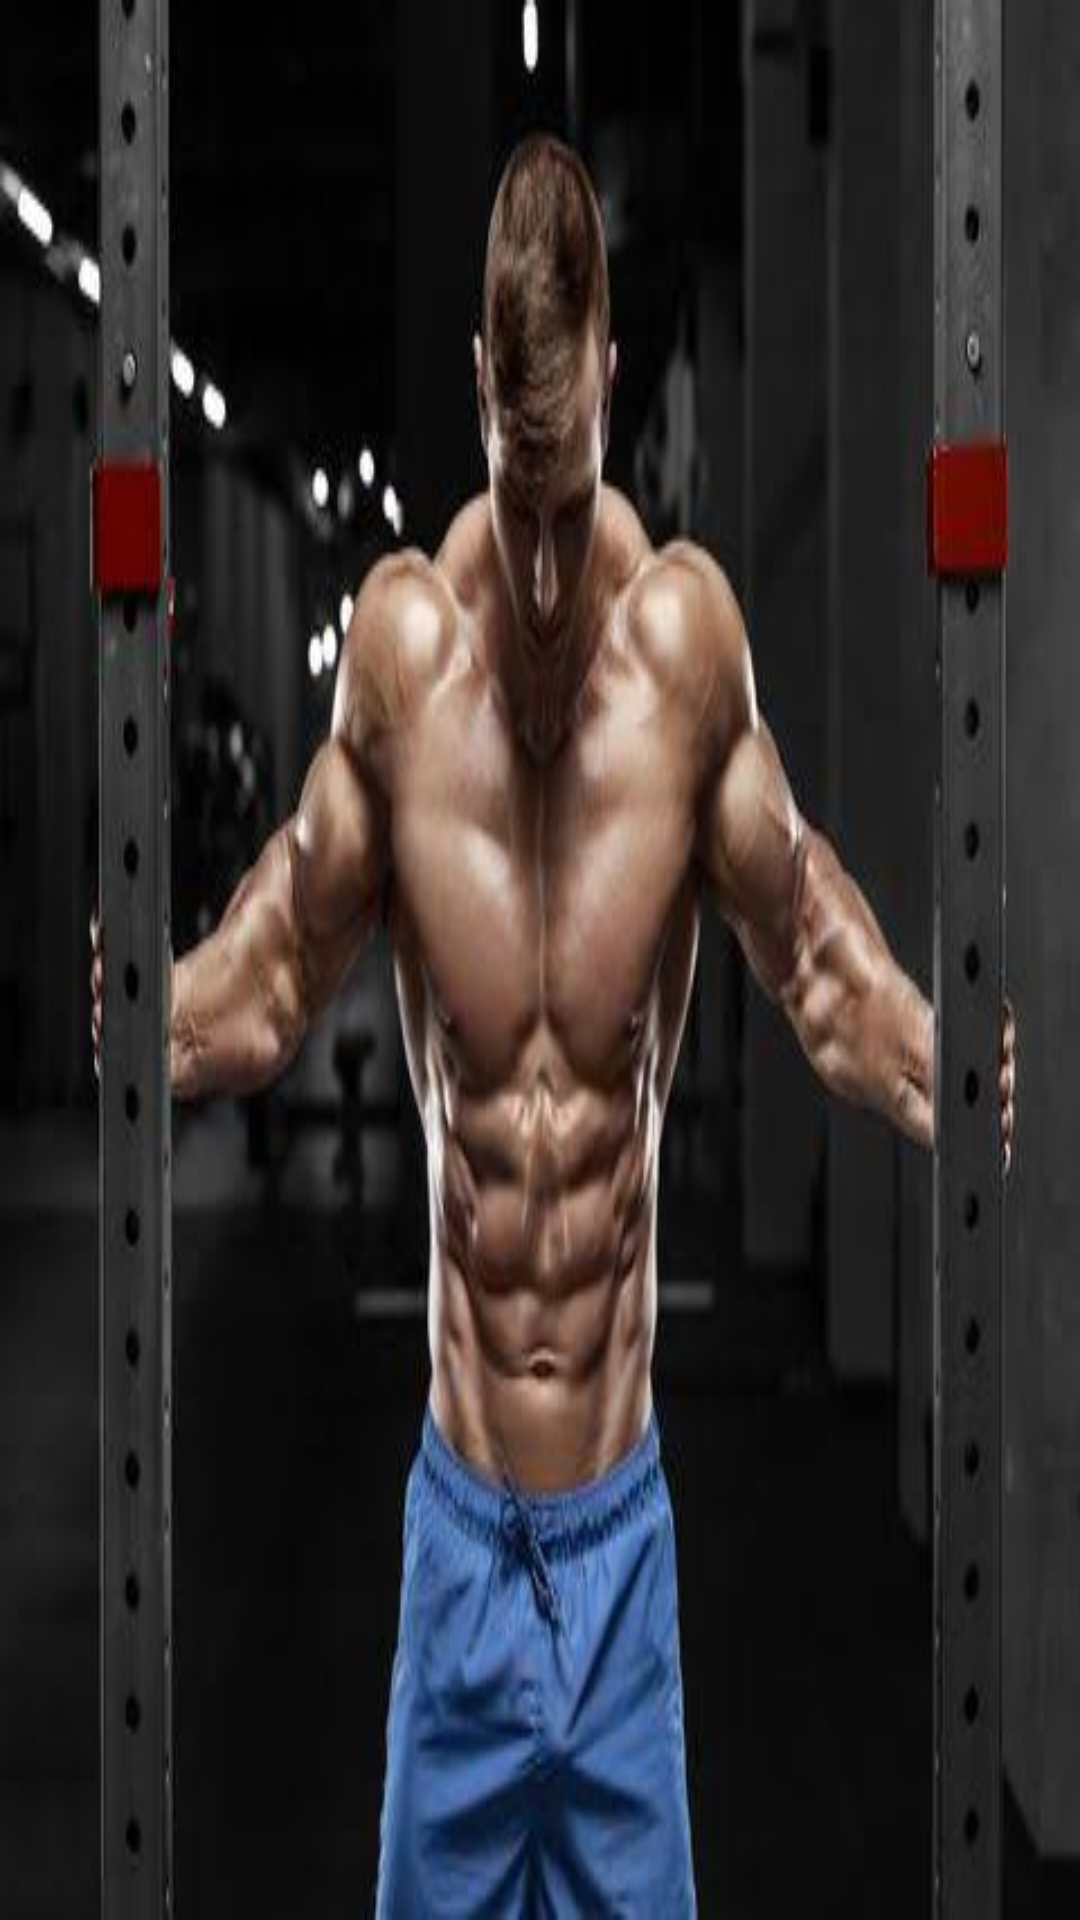

Write the Android layout XML for this screen, with the resource values it uses.
<!-- AndroidManifest.xml: application theme AppTheme -->
<!-- res/layout/nav_header_main.xml -->
<?xml version="1.0" encoding="utf-8"?>
    <LinearLayout
        xmlns:android="http://schemas.android.com/apk/res/android"
        xmlns:app="http://schemas.android.com/apk/res-auto"
        android:layout_width="match_parent"
        android:layout_height="200dp"
        android:background="@drawable/front"
        android:gravity="bottom"
        android:orientation="vertical"
        android:paddingLeft="16dp"
        android:paddingRight="16dp">



    </LinearLayout>
<!-- resources referenced by this layout -->
<resources>
  <!-- drawable front: jpeg bitmap (drawable, 18656 bytes) -->
  <style name="AppTheme" parent="Theme.AppCompat.Light.DarkActionBar">
          
          <item name="colorPrimary">@color/colorPrimary</item>
          <item name="colorPrimaryDark">@color/colorPrimaryDark</item>
          <item name="colorAccent">@color/colorAccent</item>
      </style>
  <color name="colorPrimary">#6200EE</color>
  <color name="colorPrimaryDark">#3700B3</color>
  <color name="colorAccent">#03DAC5</color>
</resources>
